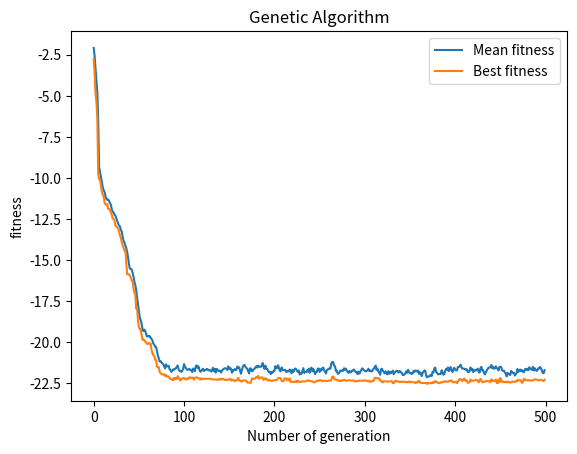

Write the Python code that produced this figure.
# author: Yonis Ismail

# Title: Simple genetic algorithm
# [redacted]
# Tasks: Submit

import math
import random
import matplotlib.pyplot as plt
import numpy as np
P = 50
N = 10

population = []
offspringpopulation = []
Mean = []
Mean3 = []
class individual:
    gene = []
    fitness = 0

def create_gene(N):
    tempgene = []
    for i in range(0,N):
        random1 = random.uniform(-32.0, 32.0)
        tempgene.append(random1)
    return tempgene

def func_fit(pieceofgene):
    # Coursework fitness function
    SumXsquared = 0.0
    SumCoscalculation = 0.0
    for i in pieceofgene:
        SumXsquared += i ** 2.0
        SumCoscalculation += math.cos(2.0 * math.pi * i)
    n = len(pieceofgene)
    fitness = -20.0 * math.exp(-0.2 * math.sqrt(SumXsquared / n)) - math.exp(SumCoscalculation / n)
    return fitness
# Create population
for x in range(0, P):
    tempgene = []
    for x in range(0, N):
        random1 = random.uniform(-32.0, 32.0)#4th dec
        tempgene.append(random1)
    # Computing fitness for this gene.
    val_fit = func_fit(tempgene)
    newind = individual()
    newind.gene = tempgene.copy()
    newind.fitness = val_fit
    population.append(newind)

#Tournament Selection
def tournamentselection(population):
    # pick to random individuals
    offspringpopulation = []
    for i in range(P):
        parent1 = random.randint(0, P - 1)
        off1 = population[parent1]
        parent2 = random.randint(0, P - 1)
        off2 = population[parent2]
        # tournament
        if off1.fitness < off2.fitness:
           offspringpopulation.append(off1)
        else:
            offspringpopulation.append(off2)
    return offspringpopulation

# Crossover the population
def crossover(offspring):

    offspring_crossed = []
    for i in range(0, P, 2):
        newind1 = individual()
        newind2 = individual()

        crosspoint = random.randint(1, N - 1)
        headgene1 = []
        tailgene1 = []
        headgene2 = []
        tailgene2 = []
        for h in range(0, crosspoint):
            headgene1.append(offspring[i].gene[h])
            headgene2.append(offspring[i + 1].gene[h])

        for j in range(crosspoint, len(offspring[0].gene)):
            tailgene1.append(offspring[i].gene[j])
            tailgene2.append(offspring[i + 1].gene[j])
        newind1.gene = headgene1 + tailgene2
        newind1.fitness = func_fit(newind1.gene)
        newind2.gene = headgene2 + tailgene1
        newind2.fitness = func_fit(newind2.gene)
        offspring_crossed.append(newind1)
        offspring_crossed.append(newind2)
    return offspring_crossed


# Mutation of the offspring poppulation
def mutation(offspringpopulation):
    pop = []
    for i in range(0, P):
        newind = individual()
        newind.gene = []
        sign = random.choice([-1,1])
        alter = sign*random.uniform(0,1)
        MUTRATE = 1/N
        for j in range(0, N):
            gene = offspringpopulation[i].gene[j]
            mutprob = random.randint(0,100)
            if mutprob < (100 * MUTRATE):
                if gene + alter < -32.0:
                    gene = -32.0
                elif gene + alter > 32.0:
                    gene = 32.0
                else:
                    gene = gene + alter
            newind.gene.append(gene)
            newind.fitness = func_fit(newind.gene)
        pop.append(newind)
    return pop

def roulettewheelselection(population): # Roulette wheel selection
   offspringpopulation = []
   max_of_fitness = (max([ind.fitness for ind in population]))
   prev_prob = 0.0
   list_shares = []
   for i in population:
       # Changed from i.fitness/sum_of_fitness to max_of_fitness - i.fitness
       current_share = prev_prob + (max_of_fitness - i.fitness)
       list_shares.append(current_share)
       prev_prob = current_share
   array_shares = np.array(list_shares)
   for i in range(0,P):
       random_number = (random.uniform(0,max(list_shares)))
       array_index = np.where(array_shares >= random_number)
       if len(array_index)>0:
           if len(array_index[0])>0:
               offspringpopulation.append(population[array_index[0][0]])
   return offspringpopulation



list_best_each_generation = []


for i in range (0,500): # main loop, total generation
    offspringpopulation = roulettewheelselection(population) # Call Roulettewheelselection
    population = crossover(offspringpopulation) # Crossover the population
    population = mutation(population)  # Mutate the population
    population = roulettewheelselection(population)
    # we want to select the better ones to do statistical calculation
    # Obtain Best in gen
    bestingen = (min([ind.fitness for ind in population]))#Changed from MAX to MIN for minimisation
    list_best_each_generation.append(bestingen)
    #Obtain mean
    Mean = []
    Mean.append([ind.fitness for ind in population])
    Mean2 = sum(Mean[0]) / P
    Mean3.append(Mean2)

list_x = range(0, len(Mean3))
plt.xlabel("Number of generation")
plt.ylabel("fitness")
plt.title("Genetic Algorithm")
markers_on_mean = Mean3
plt.plot(list_x, Mean3, label = "Mean fitness")
markers_on_Indfit = bestingen
plt.plot(list_x, list_best_each_generation, label = "Best fitness")
plt.legend()
plt.show()